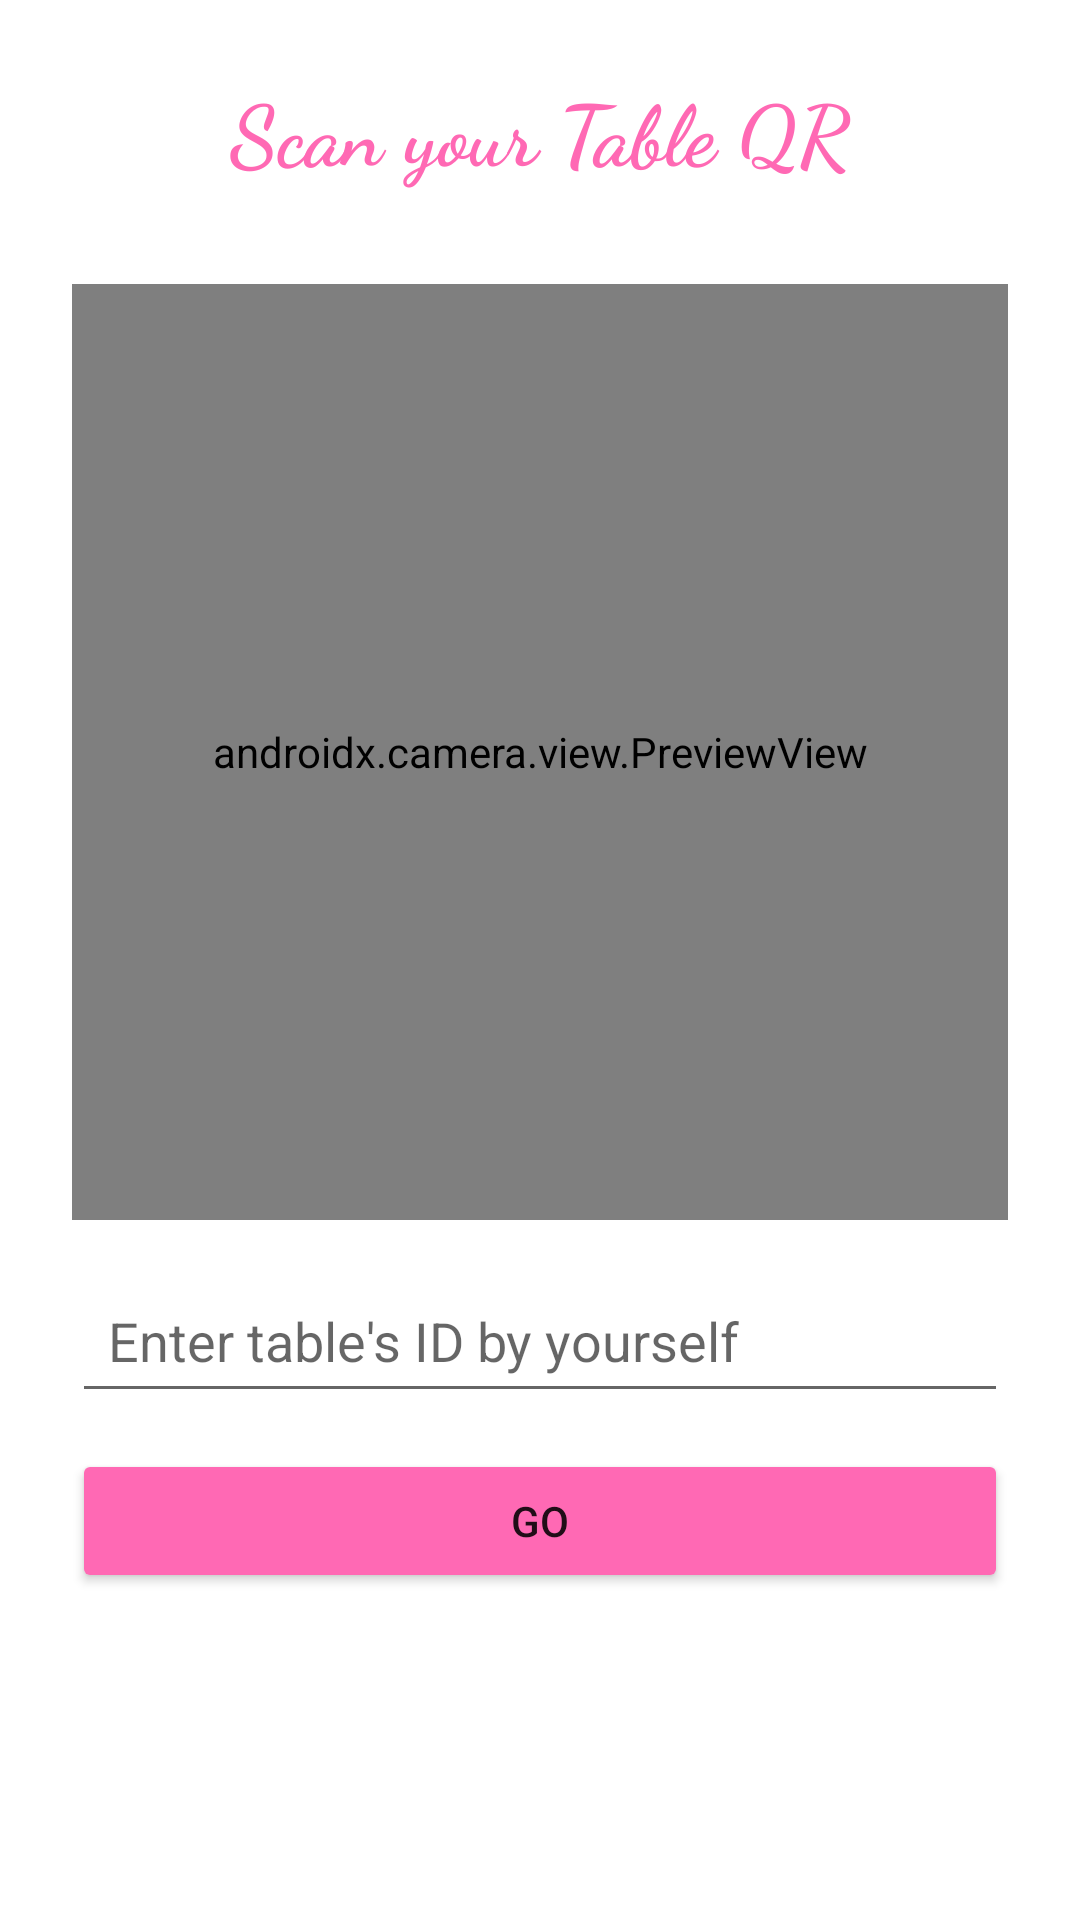

Layout XML and referenced resources for this Android screen:
<!-- AndroidManifest.xml: application theme Theme.RestAuRant -->
<!-- res/layout/activity_qr_scanner.xml -->
<?xml version="1.0" encoding="utf-8"?>
<androidx.constraintlayout.widget.ConstraintLayout
    xmlns:android="http://schemas.android.com/apk/res/android"
    xmlns:app="http://schemas.android.com/apk/res-auto"
    android:id="@+id/qrScannerLayout"
    android:layout_width="match_parent"
    android:layout_height="match_parent"
    android:padding="24dp"
    android:background="#FFFFFF">

    
    <TextView
        android:id="@+id/qrScannerTitle"
        android:layout_width="0dp"
        android:layout_height="wrap_content"
        android:text="@string/scan_your_table_qr"
        android:textColor="#FF69B4"
        android:textSize="28sp"
        android:textStyle="bold"
        android:fontFamily="cursive"
        android:gravity="center"
        app:layout_constraintTop_toTopOf="parent"
        app:layout_constraintStart_toStartOf="parent"
        app:layout_constraintEnd_toEndOf="parent"
        android:layout_marginBottom="16dp"
        app:layout_constraintBottom_toTopOf="@+id/previewView"/>

    
    <androidx.camera.view.PreviewView
        android:id="@+id/previewView"
        android:layout_width="0dp"
        android:layout_height="0dp"
        app:layout_constraintDimensionRatio="1:1"
        app:layout_constraintTop_toBottomOf="@id/qrScannerTitle"
        app:layout_constraintStart_toStartOf="parent"
        app:layout_constraintEnd_toEndOf="parent"
        app:layout_constraintBottom_toTopOf="@+id/manualTableIdInput"
        app:layout_constraintVertical_bias="0.0"
        android:layout_marginTop="16dp" />

    <EditText
        android:id="@+id/manualTableIdInput"
        android:layout_width="0dp"
        android:layout_height="wrap_content"
        android:hint="@string/enter_table_id"
        android:inputType="number"
        app:layout_constraintTop_toBottomOf="@id/previewView"
        app:layout_constraintStart_toStartOf="parent"
        app:layout_constraintEnd_toEndOf="parent"
        android:layout_marginTop="16dp"
        android:padding="12dp"
        android:textColor="#FF69B4"
        />

    
    <Button
        android:id="@+id/testButton"
        android:layout_width="0dp"
        android:layout_height="wrap_content"
        android:text="@string/test_redirect"
        app:layout_constraintTop_toBottomOf="@id/manualTableIdInput"
        app:layout_constraintStart_toStartOf="parent"
        app:layout_constraintEnd_toEndOf="parent"
        android:layout_marginTop="12dp"
        android:backgroundTint="#FF69B4" />

</androidx.constraintlayout.widget.ConstraintLayout>
<!-- resources referenced by this layout -->
<resources>
  <string name="enter_table_id">Enter table\'s ID by yourself</string>
  <string name="scan_your_table_qr">Scan your Table QR</string>
  <string name="test_redirect">Go</string>
  <style name="Theme.RestAuRant" parent="Theme.MaterialComponents.DayNight.DarkActionBar">
          
          <item name="colorPrimary">@color/purple_500</item>
          <item name="colorPrimaryVariant">@color/purple_700</item>
          <item name="colorOnPrimary">@color/white</item>
          
          <item name="colorSecondary">@color/teal_200</item>
          <item name="colorSecondaryVariant">@color/teal_700</item>
          <item name="colorOnSecondary">@color/black</item>
          
          <item name="android:statusBarColor">?attr/colorPrimaryVariant</item>
          
      </style>
  <color name="purple_500">#FF6200EE</color>
  <color name="purple_700">#FF3700B3</color>
  <color name="white">#FFFFFFFF</color>
  <color name="teal_200">#FF03DAC5</color>
  <color name="teal_700">#FF018786</color>
  <color name="black">#FF000000</color>
</resources>
